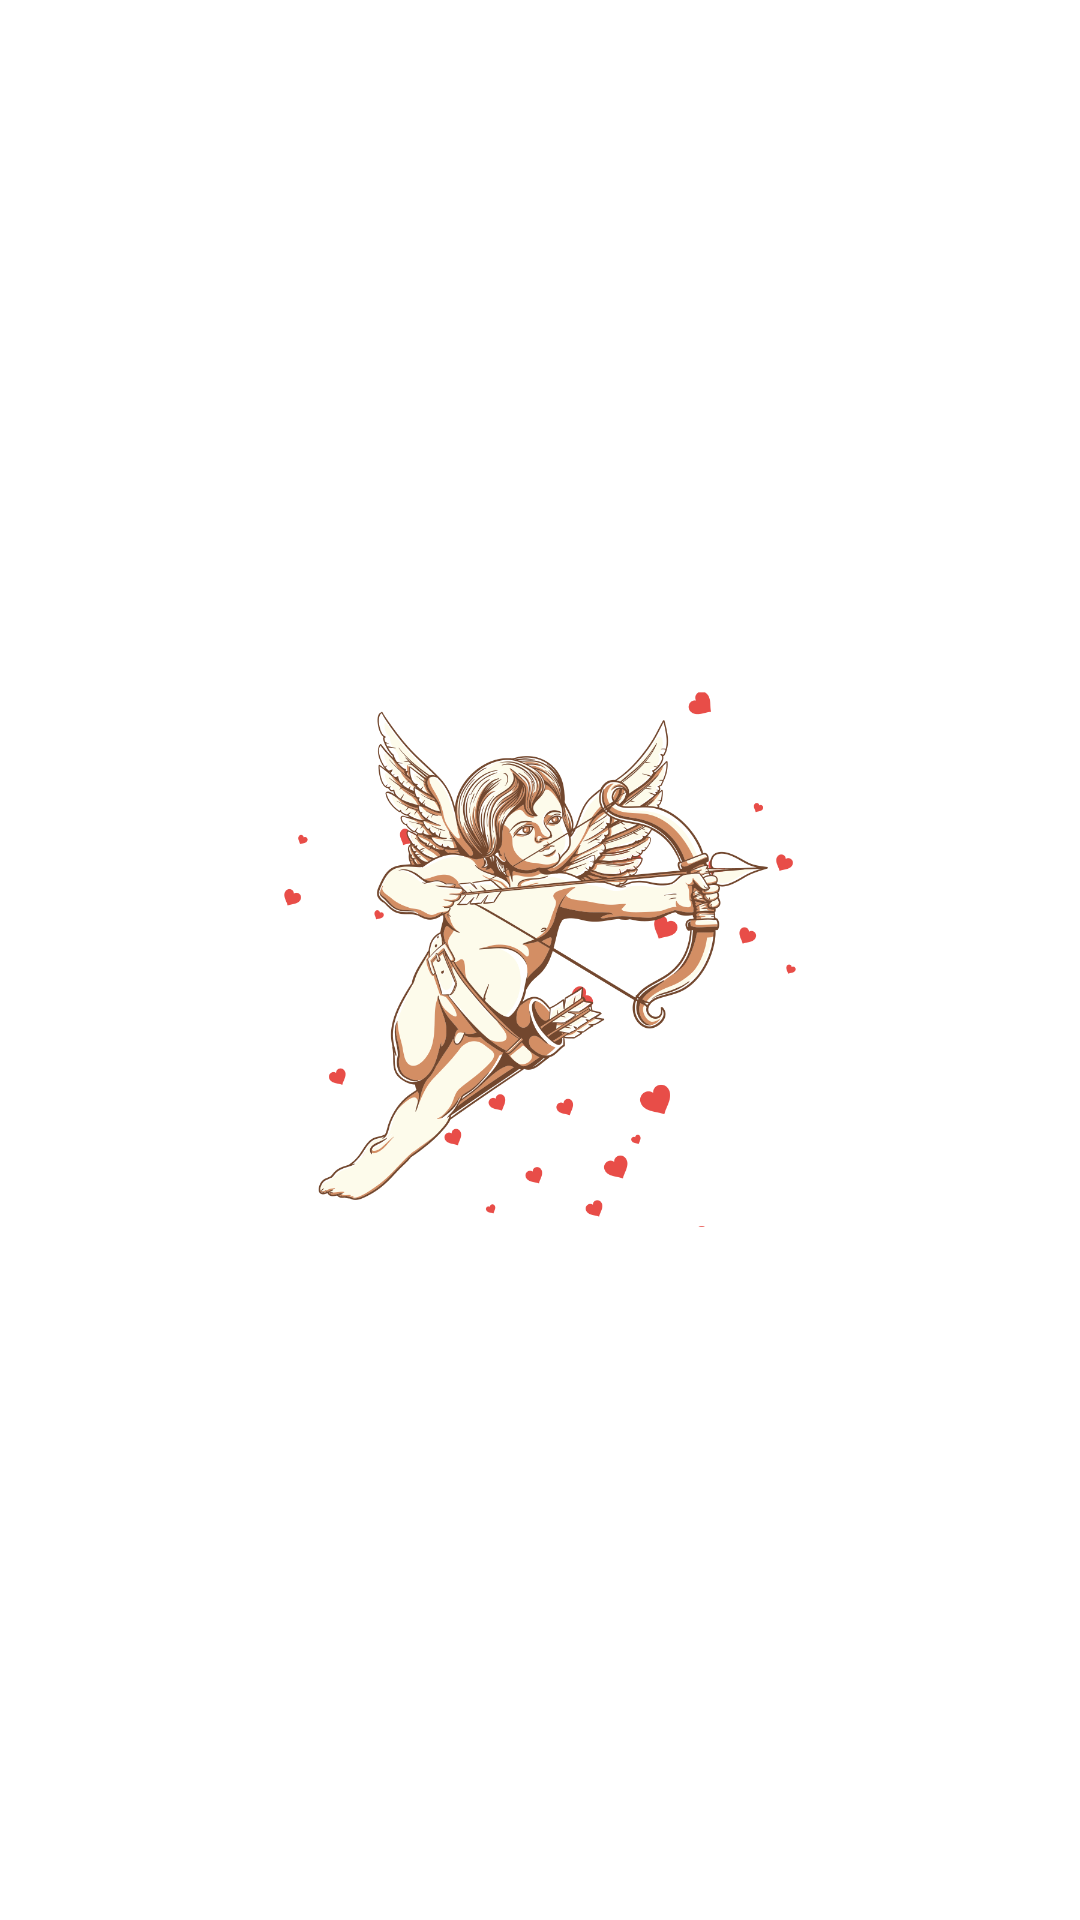

The Android layout XML behind this screen, and the referenced resources:
<!-- AndroidManifest.xml: application theme Theme.Game -->
<!-- res/layout/activity_main.xml -->
<?xml version="1.0" encoding="utf-8"?>
<RelativeLayout xmlns:android="http://schemas.android.com/apk/res/android"
    xmlns:app="http://schemas.android.com/apk/res-auto"
    xmlns:tools="http://schemas.android.com/tools"
    android:id="@+id/layoutLogo"
    android:background="@drawable/anh1"
    android:layout_width="match_parent"
    android:layout_height="match_parent"
    tools:context=".MainActivity">

    <ImageView
        android:id="@+id/logo"
        android:layout_width="200dp"
        android:layout_height="200dp"
        android:layout_centerInParent="true"
        app:srcCompat="@drawable/logokhac" />


</RelativeLayout>
<!-- resources referenced by this layout -->
<resources>
  <!-- drawable logokhac: png bitmap (drawable, 317270 bytes) -->
  <style name="Theme.Game" parent="Theme.MaterialComponents.DayNight.DarkActionBar">
          
          <item name="colorPrimary">@color/purple_500</item>
          <item name="colorPrimaryVariant">@color/purple_700</item>
          <item name="colorOnPrimary">@color/white</item>
          
          <item name="colorSecondary">@color/teal_200</item>
          <item name="colorSecondaryVariant">@color/teal_700</item>
          <item name="colorOnSecondary">@color/black</item>
          
          <item name="android:statusBarColor">?attr/colorPrimaryVariant</item>
          
          <item name="windowActionBar">false</item>
          <item name="windowNoTitle">true</item>
      </style>
  <!-- not gathered from this repository: default colours our renderer supplied (Android Studio template values) -->
  <color name="purple_500">#FF6200EE</color>
  <color name="purple_700">#FF3700B3</color>
  <color name="teal_200">#FF03DAC5</color>
  <color name="teal_700">#FF018786</color>
  <color name="black">#FF000000</color>
  <color name="white">#FFFFFFFF</color>
</resources>
